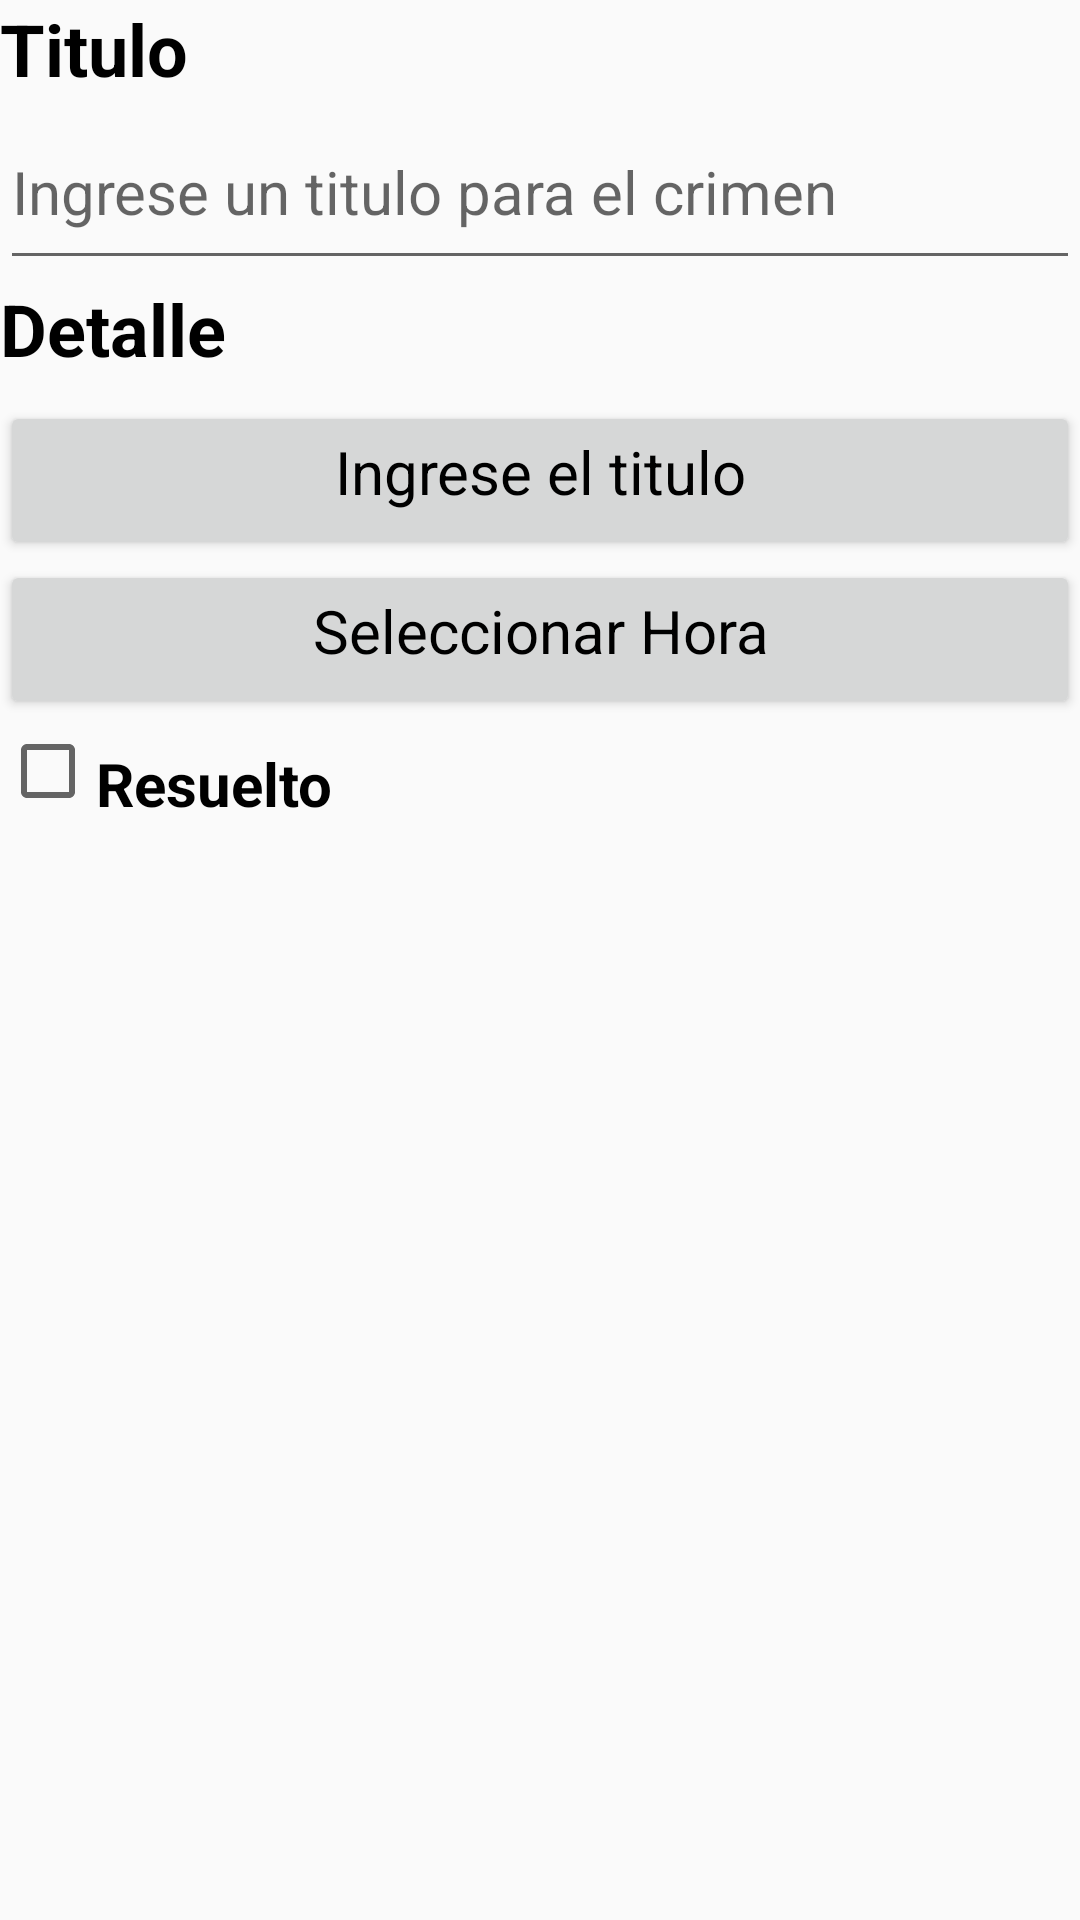

Layout XML and referenced resources for this Android screen:
<!-- AndroidManifest.xml: application theme Theme.IntentoDeCrimen -->
<!-- res/layout/fragment_crimen.xml -->
<?xml version="1.0" encoding="utf-8" ?>
<LinearLayout
    xmlns:android="http://schemas.android.com/apk/res/android"
    xmlns:tools="http://schemas.android.com/tools"
    android:orientation="vertical"
    android:layout_width="match_parent"
    android:layout_height="match_parent"
    android:layout_margin="16dp">

    <TextView
        android:layout_width="match_parent"
        android:layout_height="wrap_content"
        android:textAppearance="?attr/textAppearanceHeadline5"
        android:text="@string/etiqueta_titulo_crimen"
        android:textSize="24sp"
        android:textStyle="bold"
        android:paddingBottom="8dp"/>

    <EditText
        android:id="@+id/txtTituloCrimen"
        android:layout_width="match_parent"
        android:layout_height="wrap_content"
        android:textAppearance="?attr/textAppearanceHeadline5"
        android:hint="@string/pista_titulo_crimen"
        android:importantForAutofill="no"
        android:inputType="text"
        android:textSize="20sp"
        android:paddingBottom="16dp"/>

    <TextView
        android:layout_width="match_parent"
        android:layout_height="wrap_content"
        android:textAppearance="?attr/textAppearanceHeadline5"
        android:text="@string/etiqueta_detalle_crimen"
        android:textSize="24sp"
        android:textStyle="bold"
        android:paddingBottom="8dp"/>

    <Button
        android:id="@+id/btnFechaCrimen"
        android:layout_width="match_parent"
        android:layout_height="wrap_content"
        android:textAppearance="?attr/textAppearanceHeadline5"
        android:text="@string/pista_titulo"
        android:textSize="20sp"
        android:paddingBottom="16dp"/>
    <Button
        android:id="@+id/btnHoraCrimen"
        android:layout_width="match_parent"
        android:layout_height="wrap_content"
        android:text="Seleccionar Hora"
        android:textAppearance="?attr/textAppearanceHeadline5"
        android:textSize="20sp"
        android:paddingBottom="16dp"/>

    <CheckBox
        android:id="@+id/chk_crimen_resuelto"
        android:layout_width="match_parent"
        android:layout_height="wrap_content"
        android:text="@string/etiqueta_crimen_resuelto"
        android:textSize="20sp"
        android:textStyle="bold"
        android:paddingTop="8dp"/>
</LinearLayout>
<!-- resources referenced by this layout -->
<resources>
  <string name="etiqueta_crimen_resuelto">Resuelto</string>
  <string name="etiqueta_detalle_crimen">Detalle</string>
  <string name="etiqueta_titulo_crimen">Titulo</string>
  <string name="pista_titulo">Ingrese el titulo</string>
  <string name="pista_titulo_crimen">Ingrese un titulo para el crimen</string>
  <style name="Theme.IntentoDeCrimen" parent="Theme.AppCompat.DayNight">
          <item name="colorPrimary">#0A7477</item>
          <item name="colorPrimaryVariant">@color/purple_700</item>
          <item name="colorOnPrimary">@color/white</item>
          
          <item name="colorSecondary">@color/teal_200</item>
          <item name="colorSecondaryVariant">@color/teal_700</item>
          <item name="colorOnSecondary">@color/LIGHT_GRAY</item>
          
          <item name="android:statusBarColor">?attr/colorPrimaryVariant</item>
          <item name="android:textColor">@android:color/black</item>
      </style>
  <color name="purple_700">#FF3700B3</color>
  <color name="white">#FFFFFFFF</color>
  <color name="teal_200">#FF03DAC5</color>
  <color name="teal_700">#FF018786</color>
  <color name="LIGHT_GRAY">#D3D3D3</color>
</resources>
